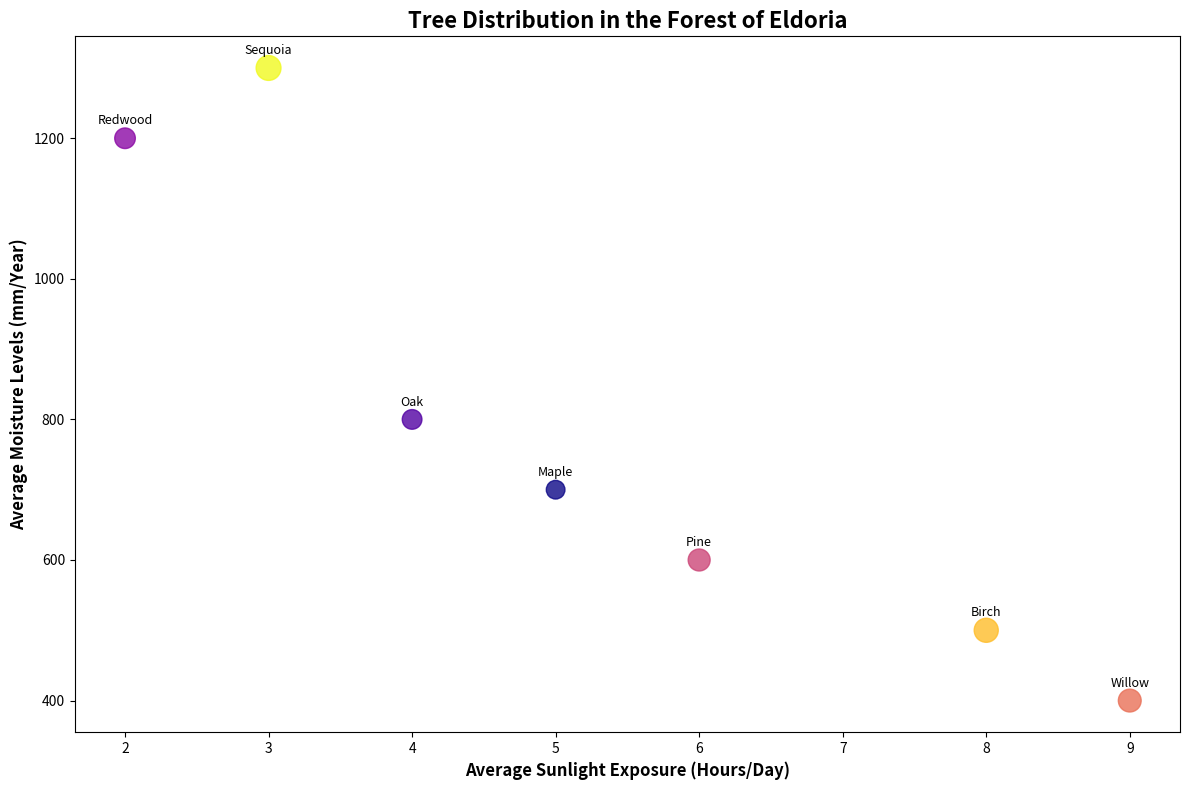

Here is the Python script that generated this plot:
import matplotlib.pyplot as plt
import numpy as np

tree_species = ['Oak', 'Pine', 'Maple', 'Birch', 'Redwood', 'Willow', 'Sequoia']
sunlight_hours = np.array([4, 6, 5, 8, 2, 9, 3])
moisture_levels = np.array([800, 600, 700, 500, 1200, 400, 1300])
prevalence = np.array([200, 250, 180, 300, 220, 270, 320])

plt.figure(figsize=(12, 8))
scatter = plt.scatter(sunlight_hours, moisture_levels, s=prevalence, c=prevalence, cmap='plasma', alpha=0.8)

plt.title('Tree Distribution in the Forest of Eldoria', fontsize=16, fontweight='bold')
plt.xlabel('Average Sunlight Exposure (Hours/Day)', fontsize=12, fontweight='bold')
plt.ylabel('Average Moisture Levels (mm/Year)', fontsize=12, fontweight='bold')

for i, species in enumerate(tree_species):
    plt.annotate(species, (sunlight_hours[i], moisture_levels[i]), 
                 textcoords="offset points", xytext=(0,10), ha='center', fontsize=9, color='black')

plt.tight_layout()
plt.show()
